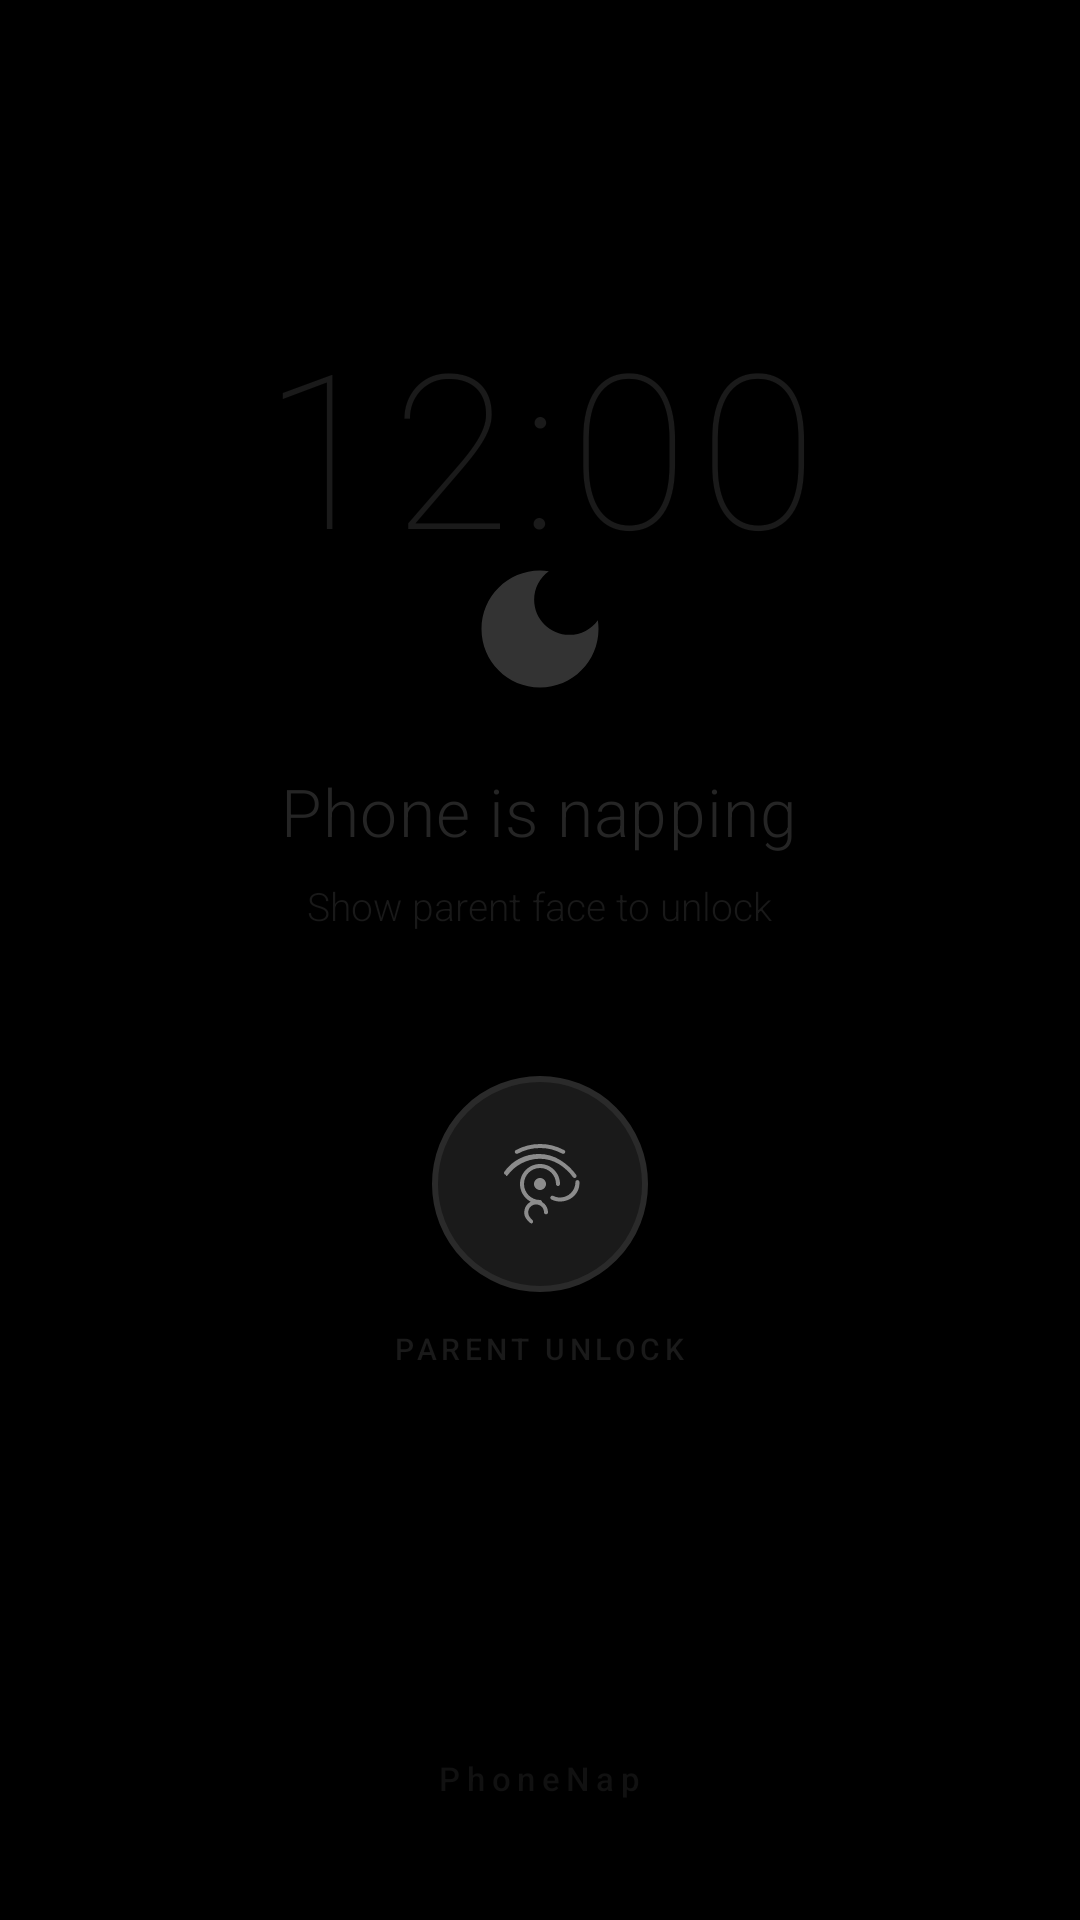

Write the Android layout XML for this screen, with the resource values it uses.
<!-- AndroidManifest.xml: application theme Theme.PhoneNap -->
<!-- res/layout/overlay_screen.xml -->
<?xml version="1.0" encoding="utf-8"?>
<FrameLayout xmlns:android="http://schemas.android.com/apk/res/android"
    android:layout_width="match_parent"
    android:layout_height="match_parent"
    android:background="#000000"
    android:fitsSystemWindows="false">

    
    <TextView
        android:id="@+id/tvClock"
        android:layout_width="wrap_content"
        android:layout_height="wrap_content"
        android:layout_gravity="top|center_horizontal"
        android:layout_marginTop="100dp"
        android:text="12:00"
        android:textColor="#1A1A1A"
        android:textSize="72sp"
        android:fontFamily="sans-serif-thin"
        android:letterSpacing="0.05"/>

    
    <LinearLayout
        android:layout_width="match_parent"
        android:layout_height="wrap_content"
        android:layout_gravity="center"
        android:orientation="vertical"
        android:gravity="center"
        android:paddingLeft="40dp"
        android:paddingRight="40dp">

        <ImageView
            android:layout_width="52dp"
            android:layout_height="52dp"
            android:src="@drawable/ic_tile"
            android:alpha="0.20"/>

        <TextView
            android:layout_width="wrap_content"
            android:layout_height="wrap_content"
            android:layout_marginTop="20dp"
            android:text="Phone is napping"
            android:textColor="#252525"
            android:textSize="22sp"
            android:fontFamily="sans-serif-light"
            android:letterSpacing="0.02"/>

        <TextView
            android:layout_width="wrap_content"
            android:layout_height="wrap_content"
            android:layout_marginTop="8dp"
            android:text="Show parent face to unlock"
            android:textColor="#191919"
            android:textSize="13sp"
            android:fontFamily="sans-serif-light"/>

        
        <FrameLayout
            android:id="@+id/btnUnlock"
            android:layout_width="72dp"
            android:layout_height="72dp"
            android:layout_marginTop="48dp"
            android:background="@drawable/circle_bg"
            android:clickable="true"
            android:focusable="true">

            <ImageView
                android:layout_width="32dp"
                android:layout_height="32dp"
                android:layout_gravity="center"
                android:src="@drawable/ic_fingerprint"
                android:alpha="0.5"/>

        </FrameLayout>

        <TextView
            android:layout_width="wrap_content"
            android:layout_height="wrap_content"
            android:layout_marginTop="12dp"
            android:text="PARENT UNLOCK"
            android:textColor="#1A1A1A"
            android:textSize="10sp"
            android:letterSpacing="0.15"
            android:fontFamily="sans-serif-medium"/>

    </LinearLayout>

    
    <TextView
        android:layout_width="wrap_content"
        android:layout_height="wrap_content"
        android:layout_gravity="bottom|center_horizontal"
        android:layout_marginBottom="40dp"
        android:text="PhoneNap"
        android:textColor="#111111"
        android:textSize="11sp"
        android:letterSpacing="0.2"
        android:fontFamily="sans-serif-medium"/>

</FrameLayout>
<!-- resources referenced by this layout -->
<resources>
  <!-- drawable circle_bg (drawable) -->
  <?xml version="1.0" encoding="utf-8"?>
  <shape xmlns:android="http://schemas.android.com/apk/res/android"
      android:shape="oval">
      <solid android:color="#1A1A1A"/>
      <stroke android:color="#2A2A2A" android:width="2dp"/>
  </shape>
  <!-- drawable ic_fingerprint (drawable) -->
  <?xml version="1.0" encoding="utf-8"?>
  <vector xmlns:android="http://schemas.android.com/apk/res/android"
      android:width="24dp"
      android:height="24dp"
      android:viewportWidth="24"
      android:viewportHeight="24">
      <path
          android:fillColor="#FFFFFF"
          android:pathData="M17.81,4.47c-0.08,0 -0.16,-0.02 -0.23,-0.06C15.66,3.42 14,3 12.01,3c-1.98,0 -3.86,0.47 -5.57,1.41 -0.24,0.13 -0.54,0.04 -0.68,-0.2 -0.13,-0.24 -0.04,-0.55 0.2,-0.68C7.82,2.52 9.86,2 12.01,2c2.13,0 3.99,0.47 6.03,1.52 0.25,0.13 0.34,0.43 0.21,0.67 -0.09,0.18 -0.27,0.28 -0.44,0.28zM3.5,9.72c-0.1,0 -0.2,-0.03 -0.29,-0.09 -0.23,-0.16 -0.28,-0.47 -0.12,-0.7 0.99,-1.4 2.25,-2.5 3.75,-3.27C9.98,4.04 14,4.03 17.15,6.07c1.5,0.93 2.93,2.26 3.91,3.65 0.16,0.22 0.1,0.54 -0.12,0.7 -0.23,0.16 -0.54,0.1 -0.7,-0.12 -0.86,-1.26 -2.15,-2.4 -3.5,-3.28C13.79,5.26 10.25,5.27 7.27,6.9 5.93,7.6 4.79,8.64 3.91,9.81c-0.1,0.14 -0.25,0.21 -0.41,0.21zM9.75,21.79c-0.13,0 -0.26,-0.05 -0.35,-0.15 -0.87,-0.87 -1.34,-1.43 -1.34,-2.56 0,-1.64 1.33,-2.97 2.97,-2.97s2.97,1.33 2.97,2.97c0,0.28 -0.22,0.5 -0.5,0.5s-0.5,-0.22 -0.5,-0.5c0,-1.09 -0.88,-1.97 -1.97,-1.97s-1.97,0.88 -1.97,1.97c0,0.84 0.32,1.2 1.07,1.96 0.19,0.2 0.19,0.51 -0.01,0.71 -0.09,0.1 -0.22,0.14 -0.37,0.14zM17,16.38c-0.72,0 -1.5,-0.17 -2.15,-0.51 -0.25,-0.13 -0.34,-0.44 -0.21,-0.69 0.13,-0.25 0.44,-0.34 0.68,-0.21 0.49,0.26 1.09,0.41 1.68,0.41 2.13,0 3.86,-1.73 3.86,-3.86 0,-0.28 0.22,-0.5 0.5,-0.5s0.5,0.22 0.5,0.5C22,14.33 19.73,16.38 17,16.38zM12,17c-2.76,0 -5,-2.24 -5,-5 0,-2.76 2.24,-5 5,-5s5,2.24 5,5c0,0.28 -0.22,0.5 -0.5,0.5S16,12.28 16,12c0,-2.21 -1.79,-4 -4,-4s-4,1.79 -4,4 1.79,4 4,4c0.28,0 0.5,0.22 0.5,0.5S12.28,17 12,17zM12,13.5c-0.83,0 -1.5,-0.67 -1.5,-1.5s0.67,-1.5 1.5,-1.5 1.5,0.67 1.5,1.5 -0.67,1.5 -1.5,1.5z"/>
  </vector>
  <!-- drawable ic_tile (drawable) -->
  <?xml version="1.0" encoding="utf-8"?>
  <vector xmlns:android="http://schemas.android.com/apk/res/android"
      android:width="24dp"
      android:height="24dp"
      android:viewportWidth="24"
      android:viewportHeight="24">
      <path
          android:fillColor="#FFFFFF"
          android:pathData="M12,3c-4.97,0 -9,4.03 -9,9s4.03,9 9,9 9,-4.03 9,-9c0,-0.46
          -0.04,-0.92 -0.1,-1.36 -0.98,1.37 -2.58,2.26 -4.4,2.26 -2.98,0
          -5.4,-2.42 -5.4,-5.4 0,-1.81 0.89,-3.42 2.26,-4.4
          -0.44,-0.06 -0.9,-0.1 -1.36,-0.1z"/>
  </vector>
  <style name="Theme.PhoneNap" parent="Theme.Material3.Dark.NoActionBar">
          <item name="android:windowBackground">@color/background</item>
          <item name="android:statusBarColor">@color/background</item>
          <item name="android:navigationBarColor">@color/background</item>
      </style>
  <color name="background">#0D0D0D</color>
</resources>
